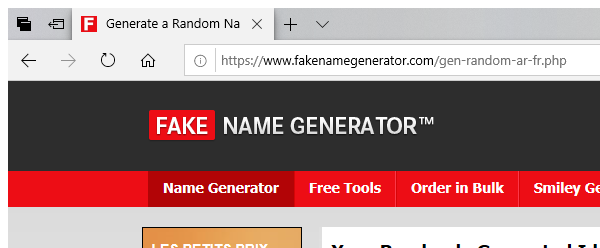
Workflow: Main

Step 1: Attach Browser 'MicrosoftEdge.exe Micro...' in window 'Generate a Random Name - *'

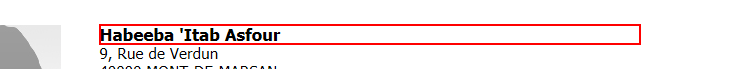
Step 2: get-text from the heading